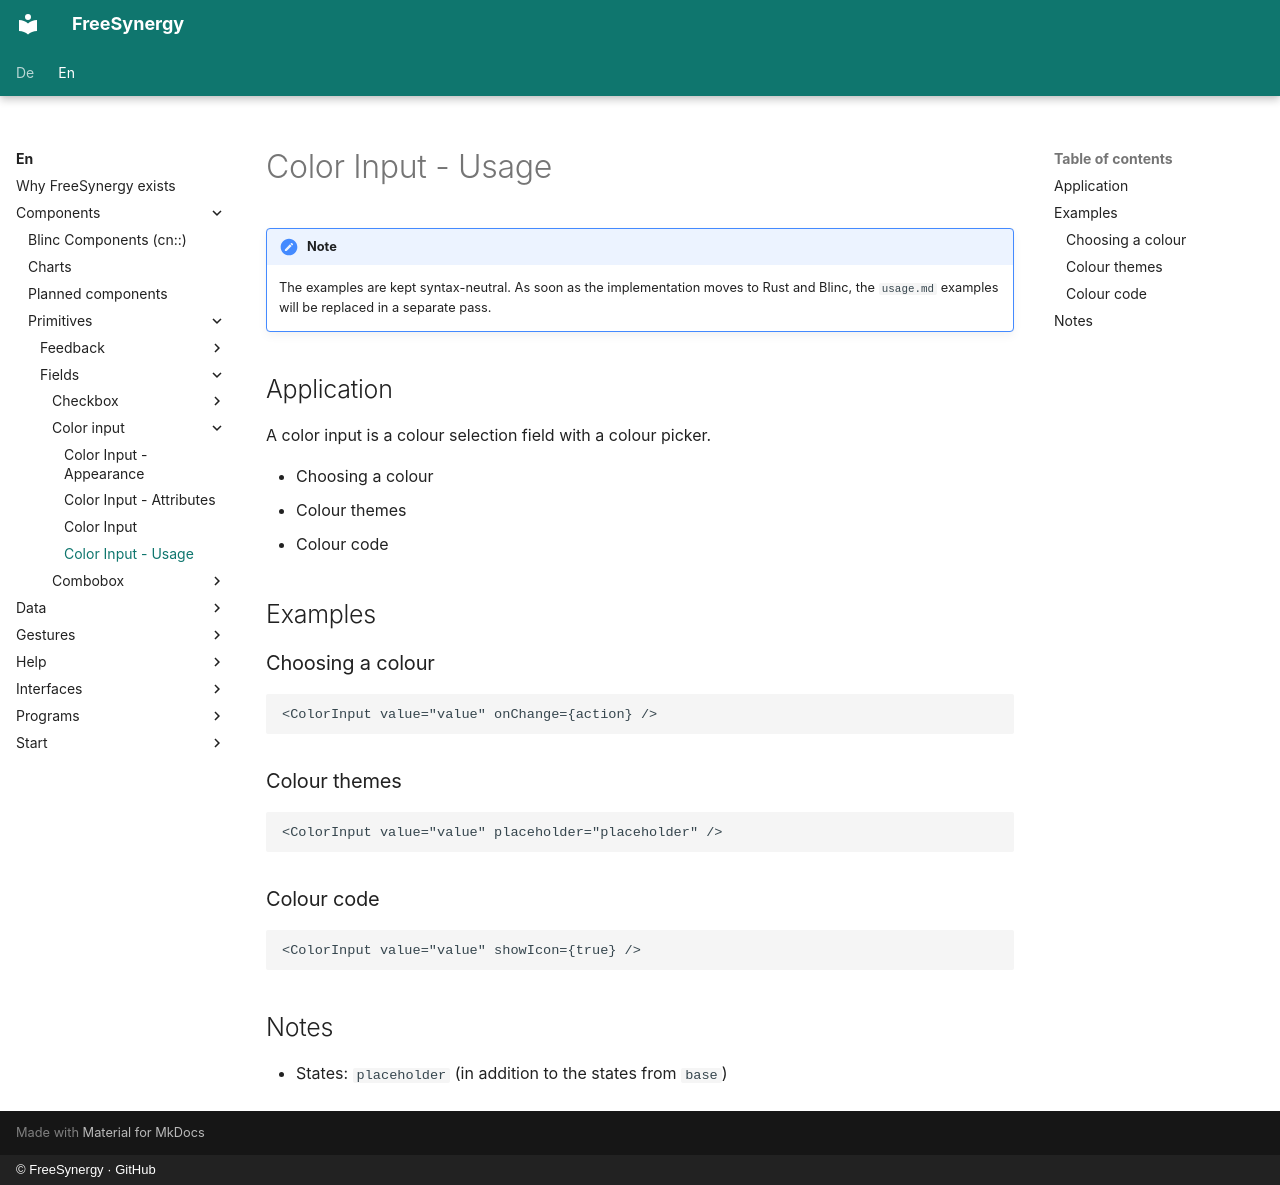

repository: FreeSynergy/fs-documentation · page: en/components/primitives/fields/color-input/usage/index.html · generator: mkdocs · copyright: © FreeSynergy · GitHub

# Color Input - Usage

!!! note
    The examples are kept syntax-neutral. As soon as the implementation moves to
    Rust and Blinc, the `usage.md` examples will be replaced in a separate pass.

## Application

A color input is a colour selection field with a colour picker.

- Choosing a colour
- Colour themes
- Colour code

## Examples

### Choosing a colour

```jsx
<ColorInput value="value" onChange={action} />
```

### Colour themes

```jsx
<ColorInput value="value" placeholder="placeholder" />
```

### Colour code

```jsx
<ColorInput value="value" showIcon={true} />
```

## Notes

- States: `placeholder` (in addition to the states from `base`)
